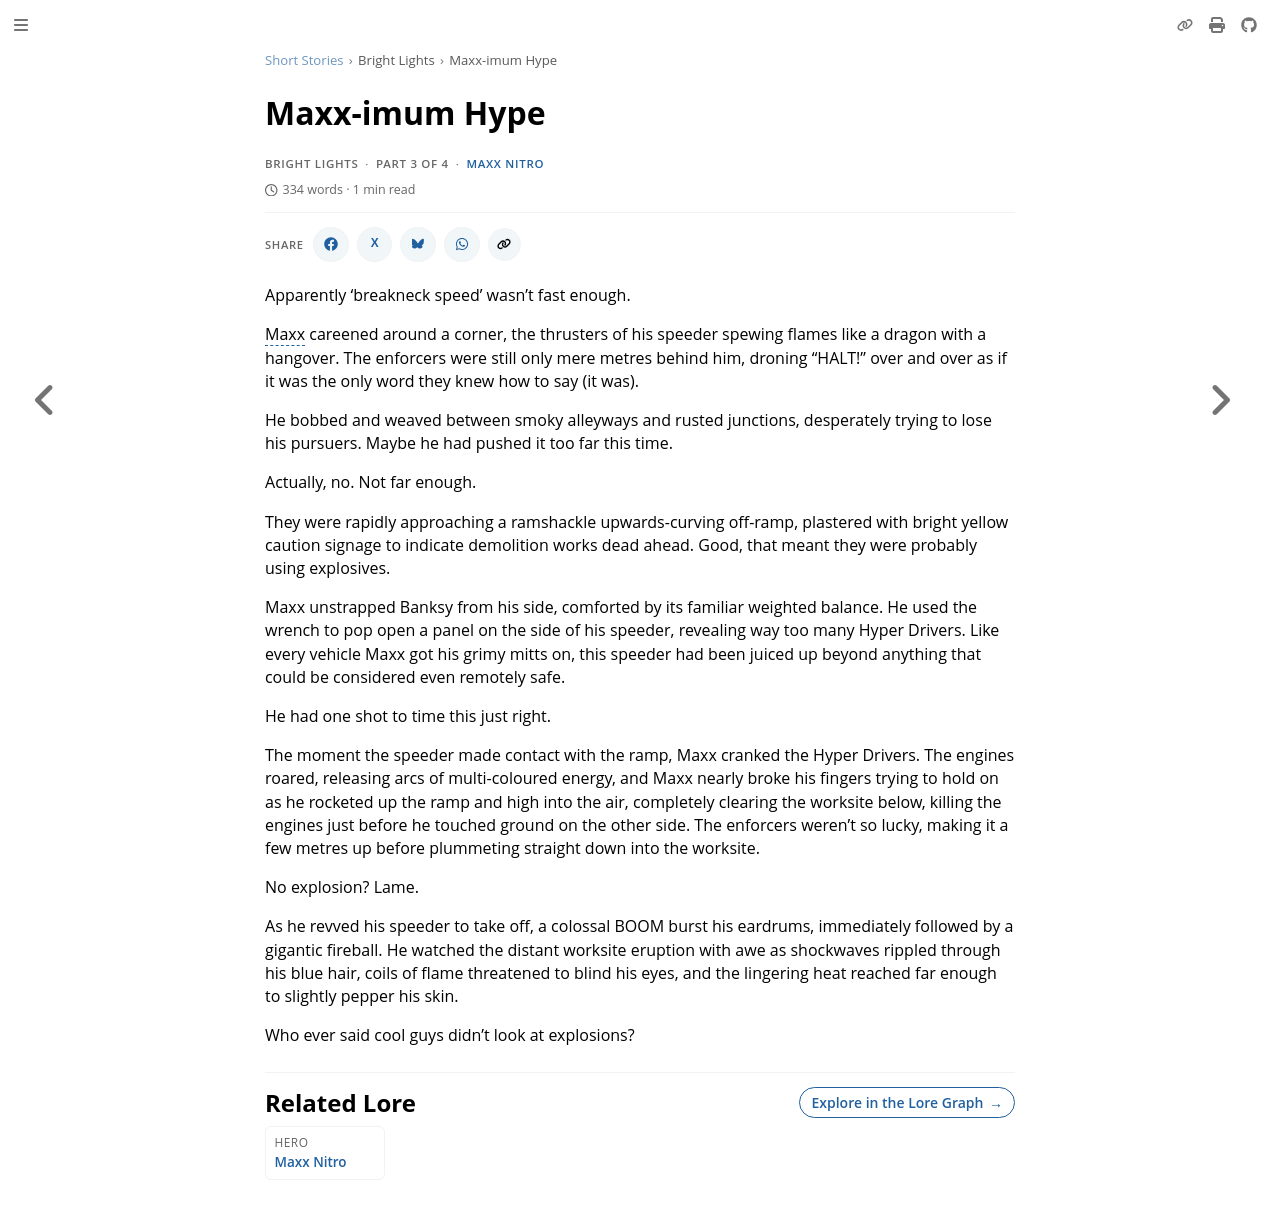

repository: nathaneastwood/fablore · page: short-stories/bright-lights/maxx-imum-hype.html · generator: mdbook

# Maxx-imum Hype

Apparently 'breakneck speed' wasn't fast enough.

Maxx careened around a corner, the thrusters of his speeder spewing flames like a dragon with a hangover. The enforcers were still only mere metres behind him, droning "HALT!" over and over as if it was the only word they knew how to say (it was).

He bobbed and weaved between smoky alleyways and rusted junctions, desperately trying to lose his pursuers. Maybe he had pushed it too far this time.

Actually, no. Not far enough.

They were rapidly approaching a ramshackle upwards-curving off-ramp, plastered with bright yellow caution signage to indicate demolition works dead ahead. Good, that meant they were probably using explosives.

Maxx unstrapped Banksy from his side, comforted by its familiar weighted balance. He used the wrench to pop open a panel on the side of his speeder, revealing way too many Hyper Drivers. Like every vehicle Maxx got his grimy mitts on, this speeder had been juiced up beyond anything that could be considered even remotely safe.

He had one shot to time this just right.

The moment the speeder made contact with the ramp, Maxx cranked the Hyper Drivers. The engines roared, releasing arcs of multi-coloured energy, and Maxx nearly broke his fingers trying to hold on as he rocketed up the ramp and high into the air, completely clearing the worksite below, killing the engines just before he touched ground on the other side. The enforcers weren't so lucky, making it a few metres up before plummeting straight down into the worksite.

No explosion? Lame.

As he revved his speeder to take off, a colossal BOOM burst his eardrums, immediately followed by a gigantic fireball. He watched the distant worksite eruption with awe as shockwaves rippled through his blue hair, coils of flame threatened to blind his eyes, and the lingering heat reached far enough to slightly pepper his skin.

Who ever said cool guys didn't look at explosions?
